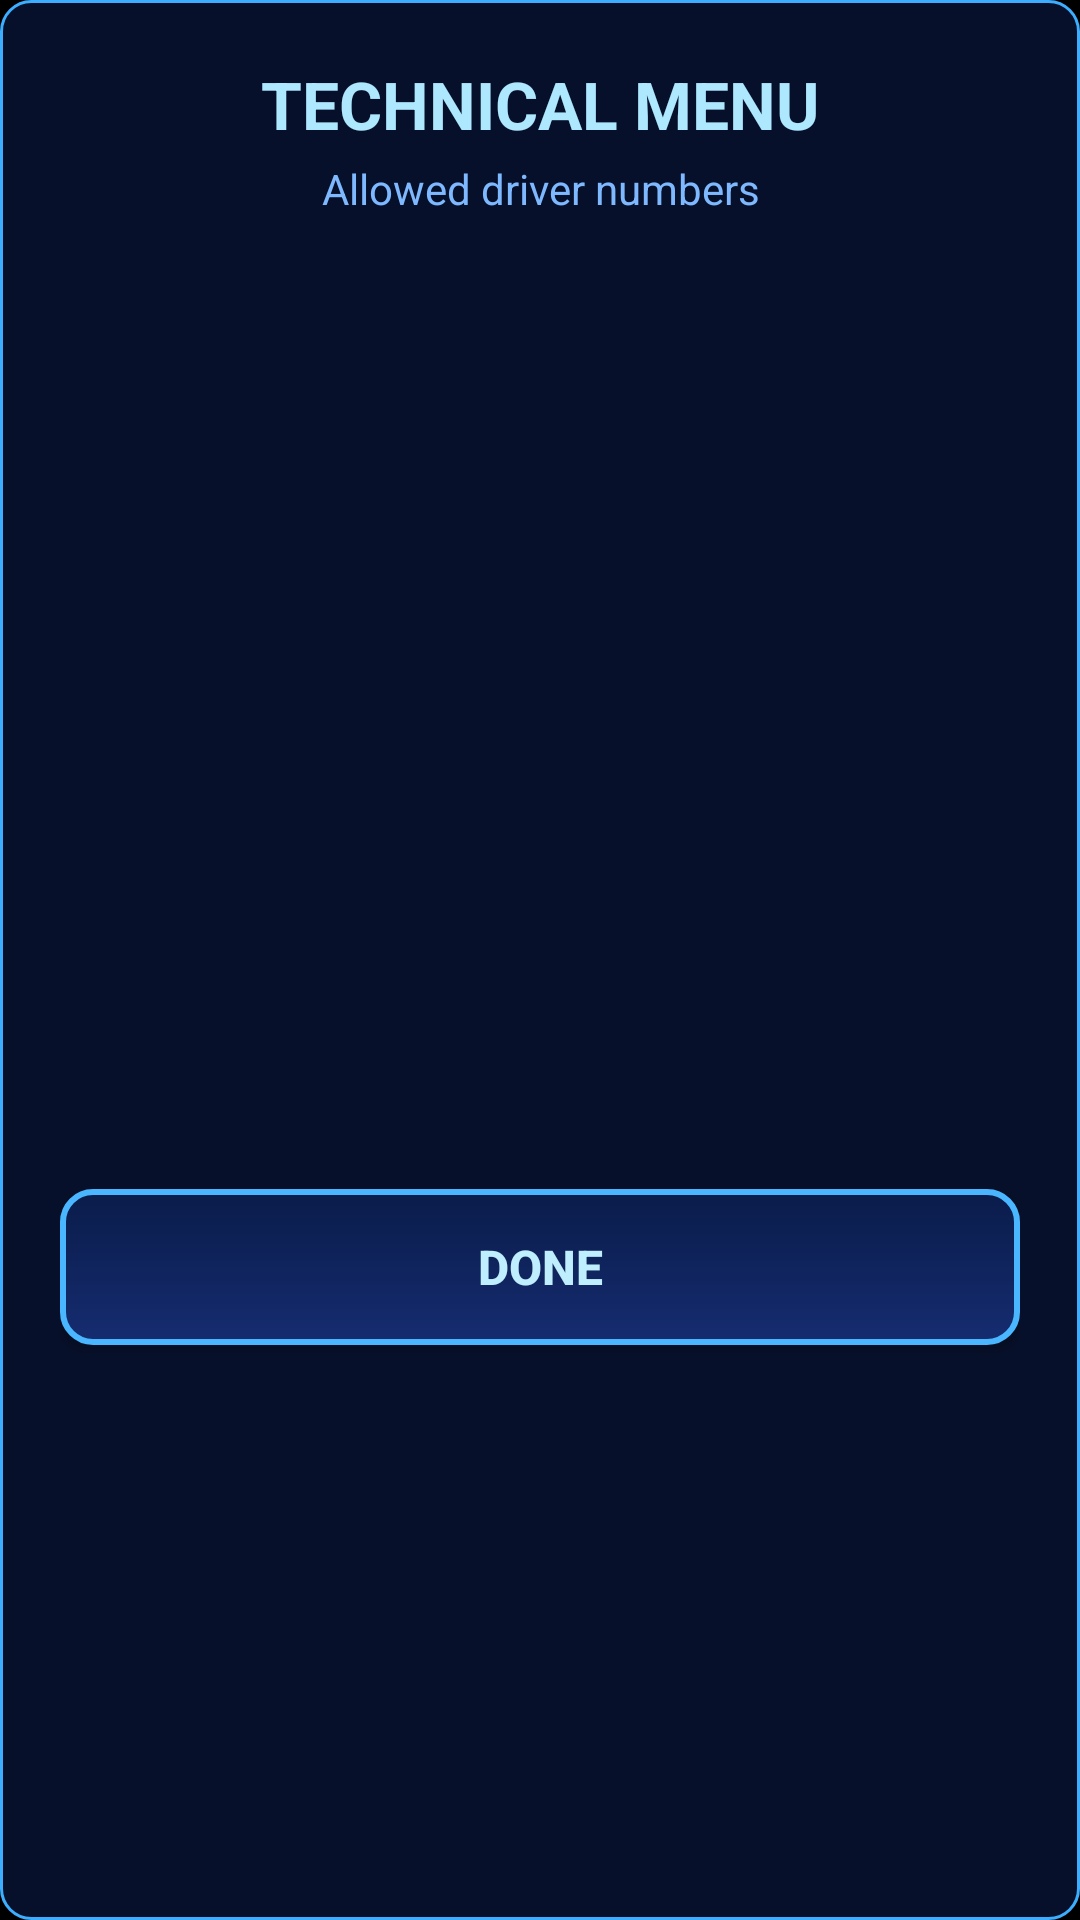

Write the Android layout XML for this screen, with the resource values it uses.
<!-- AndroidManifest.xml: application theme Theme.CarListPRO -->
<!-- res/layout/dialog_driver_registry.xml -->
<?xml version="1.0" encoding="utf-8"?>
<LinearLayout
    xmlns:android="http://schemas.android.com/apk/res/android"
    android:layout_width="match_parent"
    android:layout_height="wrap_content"
    android:orientation="vertical"
    android:padding="20dp"
    android:background="@drawable/bg_dialog_registry_neon">

    <TextView
        android:id="@+id/title"
        android:layout_width="match_parent"
        android:layout_height="wrap_content"
        android:text="TECHNICAL MENU"
        android:textSize="22sp"
        android:textStyle="bold"
        android:textColor="#AEE8FF"
        android:gravity="center" />

    <TextView
        android:id="@+id/subtitle"
        android:layout_width="match_parent"
        android:layout_height="wrap_content"
        android:text="Allowed driver numbers"
        android:textSize="14sp"
        android:textColor="#7EB8FF"
        android:gravity="center"
        android:layout_marginTop="4dp"
        android:layout_marginBottom="12dp" />

    <androidx.recyclerview.widget.RecyclerView
        android:id="@+id/registryRecycler"
        android:layout_width="match_parent"
        android:layout_height="300dp"
        android:overScrollMode="never"
        android:scrollbars="vertical" />

    <Button
        android:id="@+id/btnOk"
        android:layout_width="match_parent"
        android:layout_height="52dp"
        android:layout_marginTop="12dp"
        android:text="DONE"
        android:textSize="16sp"
        android:textStyle="bold"
        android:textColor="#BFEFFF"
        android:background="@drawable/bg_registry_done_neon" />

</LinearLayout>
<!-- resources referenced by this layout -->
<resources>
  <!-- drawable bg_dialog_registry_neon (drawable) -->
  <shape xmlns:android="http://schemas.android.com/apk/res/android">
      <solid android:color="#07102A"/>
      <stroke
          android:width="1dp"
          android:color="#3DAEFF"/>
      <corners android:radius="10dp"/>
  </shape>
  <!-- drawable bg_registry_done_neon (drawable) -->
  <shape xmlns:android="http://schemas.android.com/apk/res/android">
      <gradient
          android:startColor="#0A1C4A"
          android:endColor="#152C70"
          android:angle="270"/>
      <stroke
          android:width="2dp"
          android:color="#49B6FF"/>
      <corners android:radius="10dp"/>
  </shape>
  <style name="Theme.CarListPRO" parent="Theme.MaterialComponents.Light.NoActionBar">
          <item name="android:windowBackground">@android:color/black</item>
          <item name="android:statusBarColor">@android:color/black</item>
          <item name="android:navigationBarColor">@android:color/black</item>
  
          <item name="popupMenuStyle">@style/CarListPopupMenu</item>
          <item name="android:popupMenuStyle">@style/CarListPopupMenu</item>
      </style>
  <style name="CarListPopupMenu" parent="Widget.AppCompat.PopupMenu">
          <item name="android:popupBackground">#0c1b1f</item>
          <item name="android:itemTextAppearance">@style/CarListPopupMenuItemText</item>
          <item name="itemTextAppearance">@style/CarListPopupMenuItemText</item>
      </style>
  <style name="CarListPopupMenuItemText" parent="TextAppearance.AppCompat.Widget.PopupMenu.Large">
          <item name="android:textColor">#FFFFFFFF</item>
      </style>
</resources>
